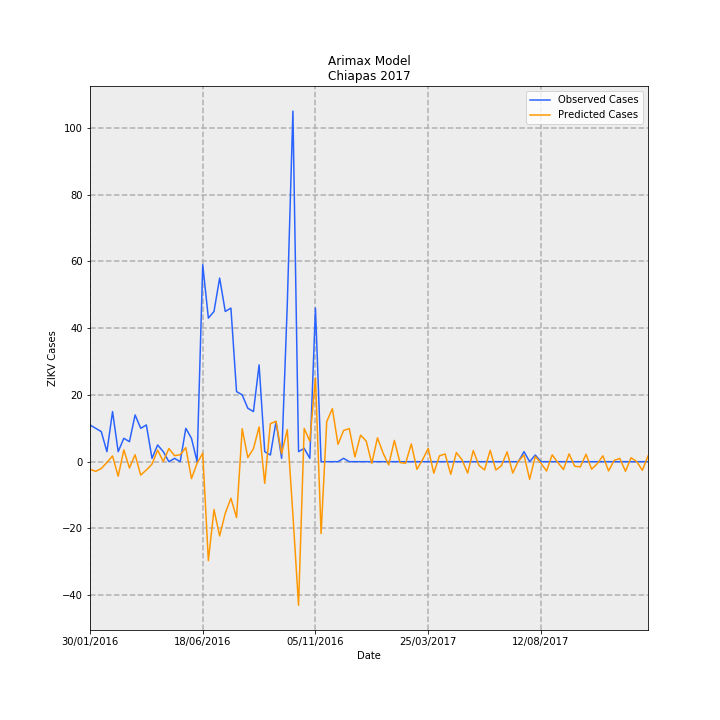

Source data for this figure (header and first rows):
Date, predictions_incidence, observed_incidence, Predicted Cases, Observed Cases, error
30/01/2016, -0.04326, 0.2108, -2.257, 11, 13.26
06/02/2016, -0.0554, 0.1916, -2.89, 10, 12.89
13/02/2016, -0.03934, 0.1725, -2.053, 9.0, 11.05
20/02/2016, -0.004419, 0.05749, -0.2306, 3.0, 3.231
27/02/2016, 0.03282, 0.2875, 1.713, 15.0, 13.29
05/03/2016, -0.08356, 0.05749, -4.36, 3.0, 7.36
12/03/2016, 0.06775, 0.1342, 3.535, 7.0, 3.465
19/03/2016, -0.0361, 0.115, -1.884, 6.0, 7.884
26/03/2016, 0.04001, 0.2683, 2.087, 14.0, 11.91
02/04/2016, -0.07705, 0.1916, -4.02, 10, 14.02
09/04/2016, -0.04753, 0.2108, -2.48, 11, 13.48
16/04/2016, -0.01391, 0.01916, -0.7256, 1.0, 1.726
23/04/2016, 0.06651, 0.09582, 3.47, 5, 1.53
30/04/2016, 0.0009478, 0.05749, 0.04945, 3.0, 2.951
07/05/2016, 0.07554, 0.0, 3.942, 0.0, -3.942
14/05/2016, 0.03449, 0.01916, 1.8, 1.0, -0.7998
21/05/2016, 0.03983, 0.0, 2.078, 0.0, -2.078
28/05/2016, 0.08074, 0.1916, 4.213, 10, 5.787
04/06/2016, -0.09727, 0.1342, -5.076, 7.0, 12.08
11/06/2016, -0.008804, 0.0, -0.4594, 0.0, 0.4594
18/06/2016, 0.04864, 1.131, 2.538, 59, 56.46
25/06/2016, -0.568, 0.8241, -29.64, 43.0, 72.64
02/07/2016, -0.2746, 0.8624, -14.33, 45.0, 59.33
09/07/2016, -0.4264, 1.054, -22.25, 55, 77.25
16/07/2016, -0.296, 0.8624, -15.45, 45.0, 60.45
23/07/2016, -0.2102, 0.8816, -10.97, 46, 56.97
30/07/2016, -0.3208, 0.4025, -16.74, 21, 37.74
06/08/2016, 0.1887, 0.3833, 9.847, 20, 10.15
13/08/2016, 0.02333, 0.3066, 1.217, 16.0, 14.78
20/08/2016, 0.07439, 0.2875, 3.882, 15.0, 11.12
27/08/2016, 0.1992, 0.5558, 10.39, 29, 18.61
03/09/2016, -0.1245, 0.05749, -6.494, 3.0, 9.494
10/09/2016, 0.2183, 0.03833, 11.39, 2.0, -9.39
17/09/2016, 0.2319, 0.23, 12.1, 12.0, -0.1
24/09/2016, 0.046, 0.01916, 2.4, 1.0, -1.4
01/10/2016, 0.1842, 0.9007, 9.613, 47.0, 37.39
08/10/2016, -0.3049, 2.012, -15.91, 105.0, 120.9
15/10/2016, -0.8243, 0.05749, -43.01, 3.0, 46.01
22/10/2016, 0.1905, 0.07666, 9.94, 4.0, -5.94
29/10/2016, 0.1177, 0.01916, 6.144, 1.0, -5.144
05/11/2016, 0.482, 0.8816, 25.15, 46, 20.85
12/11/2016, -0.4127, 0.0, -21.53, 0.0, 21.53
19/11/2016, 0.2302, 0.0, 12.01, 0.0, -12.01
26/11/2016, 0.3043, 0.0, 15.88, 0.0, -15.88
03/12/2016, 0.09947, 0.0, 5.19, 0.0, -5.19
10/12/2016, 0.1794, 0.01916, 9.36, 1.0, -8.36
17/12/2016, 0.1899, 0.0, 9.907, 0.0, -9.907
24/12/2016, 0.02728, 0.0, 1.423, 0.0, -1.423
31/12/2016, 0.1524, 0.0, 7.953, 0.0, -7.953
07/01/2017, 0.1186, 0.0, 6.186, 0.0, -6.186
14/01/2017, -0.009747, 0.0, -0.5086, 0.0, 0.5086
21/01/2017, 0.1371, 0.0, 7.151, 0.0, -7.151
28/01/2017, 0.04916, 0.0, 2.565, 0.0, -2.565
04/02/2017, -0.0187, 0.0, -0.9759, 0.0, 0.9759
11/02/2017, 0.1221, 0.0, 6.371, 0.0, -6.371
18/02/2017, -0.005113, 0.0, -0.2668, 0.0, 0.2668
25/02/2017, -0.008986, 0.0, -0.4689, 0.0, 0.4689
04/03/2017, 0.1023, 0.0, 5.337, 0.0, -5.337
11/03/2017, -0.04364, 0.0, -2.277, 0.0, 2.277
18/03/2017, 0.01088, 0.0, 0.5678, 0.0, -0.5678
... 40 more rows
